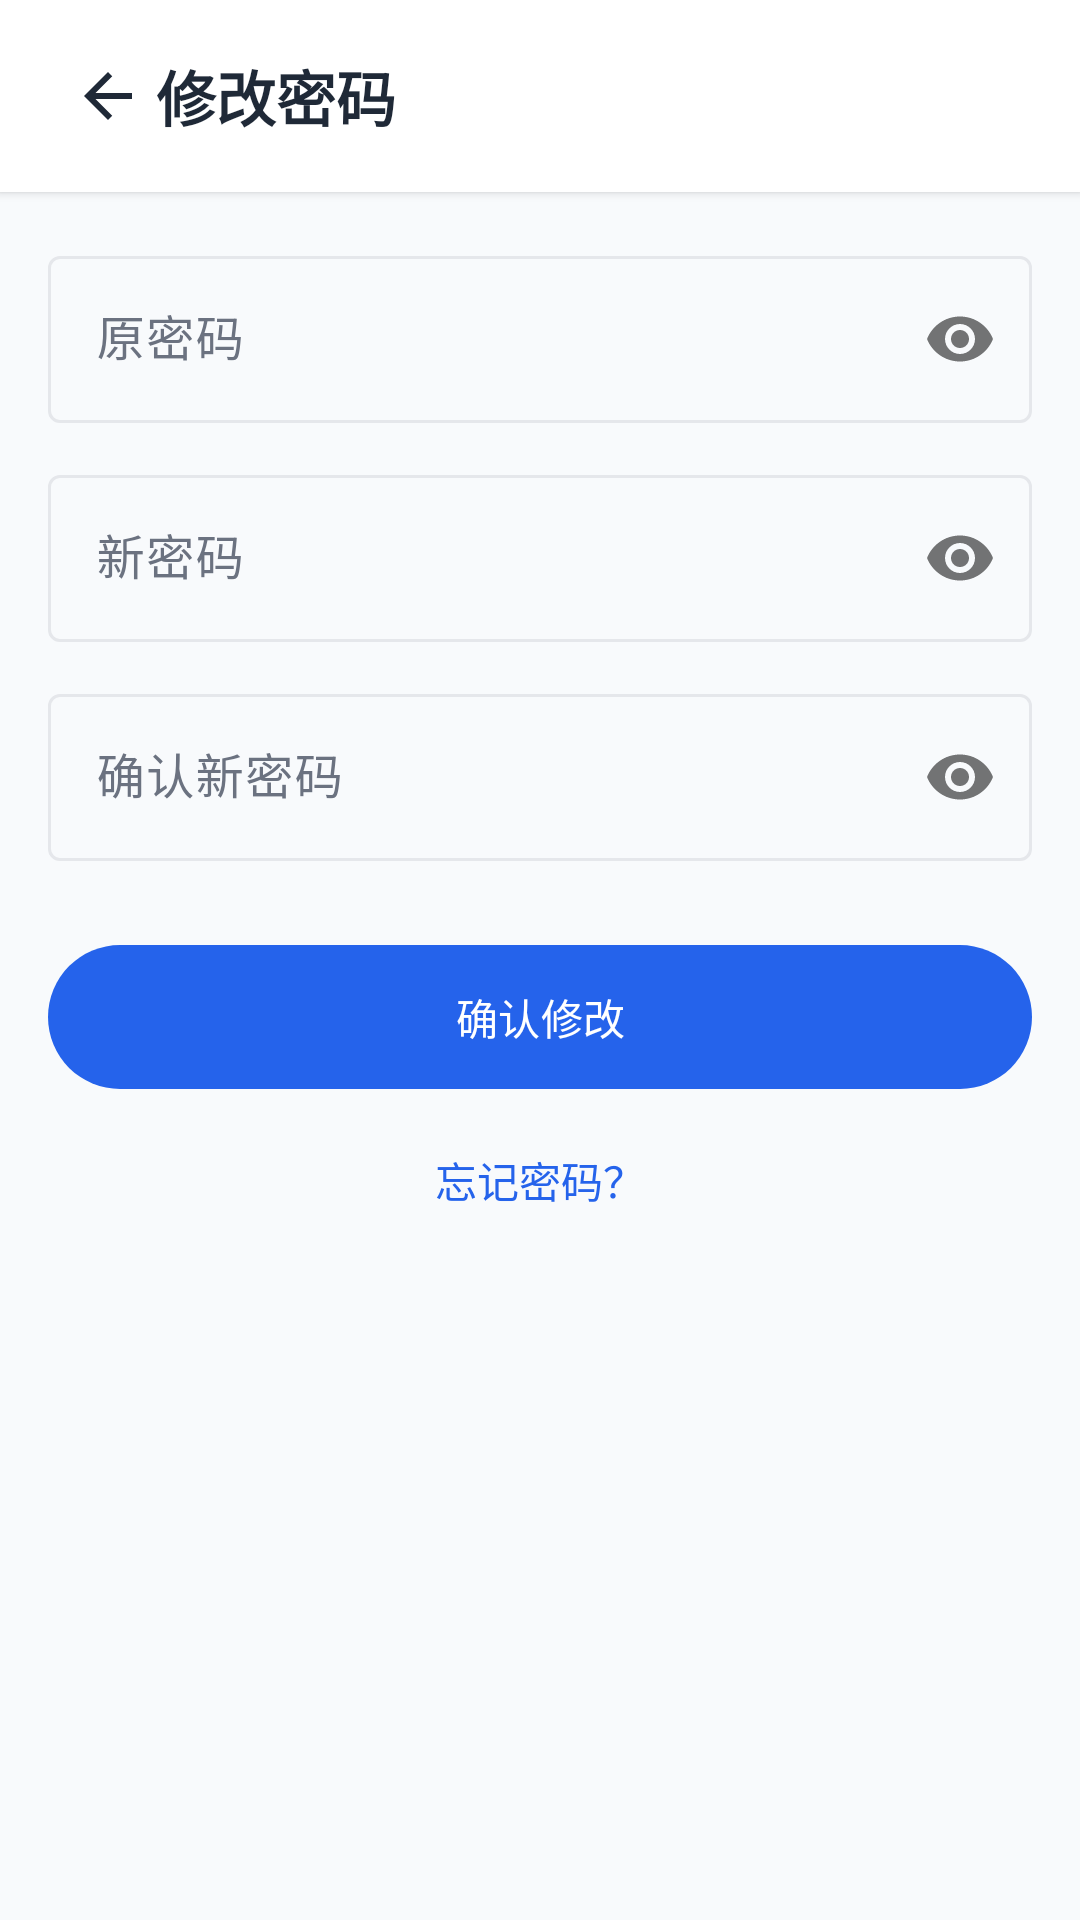

Write the Android layout XML for this screen, with the resource values it uses.
<!-- AndroidManifest.xml: application theme Theme.Topic_channel_platform -->
<!-- res/layout/activity_change_password.xml -->
<?xml version="1.0" encoding="utf-8"?>
<LinearLayout xmlns:android="http://schemas.android.com/apk/res/android"
    xmlns:app="http://schemas.android.com/apk/res-auto"
    android:layout_width="match_parent"
    android:layout_height="match_parent"
    android:orientation="vertical"
    android:background="@color/background">

    <LinearLayout
        android:layout_width="match_parent"
        android:layout_height="wrap_content"
        android:gravity="center_vertical"
        android:padding="12dp"
        android:background="@color/surface"
        android:elevation="2dp">

        <com.google.android.material.button.MaterialButton
            android:id="@+id/btn_back"
            style="@style/AppBackButton" />

        <TextView
            android:layout_width="0dp"
            android:layout_height="wrap_content"
            android:layout_weight="1"
            android:text="修改密码"
            android:textSize="20sp"
            android:textStyle="bold"
            android:textColor="@color/text_primary" />

    </LinearLayout>

    <LinearLayout
        android:id="@+id/main"
        android:layout_width="match_parent"
        android:layout_height="match_parent"
        android:orientation="vertical"
        android:padding="16dp">

        <com.google.android.material.textfield.TextInputLayout
            android:id="@+id/til_old_password"
            android:layout_width="match_parent"
            android:layout_height="wrap_content"
            android:hint="原密码"
            app:passwordToggleEnabled="true">

            <com.google.android.material.textfield.TextInputEditText
                android:id="@+id/et_old_password"
                android:layout_width="match_parent"
                android:layout_height="wrap_content"
                android:inputType="textPassword" />
        </com.google.android.material.textfield.TextInputLayout>

        <com.google.android.material.textfield.TextInputLayout
            android:id="@+id/til_new_password"
            android:layout_width="match_parent"
            android:layout_height="wrap_content"
            android:layout_marginTop="12dp"
            android:hint="新密码"
            app:passwordToggleEnabled="true">

            <com.google.android.material.textfield.TextInputEditText
                android:id="@+id/et_new_password"
                android:layout_width="match_parent"
                android:layout_height="wrap_content"
                android:inputType="textPassword" />
        </com.google.android.material.textfield.TextInputLayout>

        <com.google.android.material.textfield.TextInputLayout
            android:id="@+id/til_confirm_password"
            android:layout_width="match_parent"
            android:layout_height="wrap_content"
            android:layout_marginTop="12dp"
            android:hint="确认新密码"
            app:passwordToggleEnabled="true">

            <com.google.android.material.textfield.TextInputEditText
                android:id="@+id/et_confirm_password"
                android:layout_width="match_parent"
                android:layout_height="wrap_content"
                android:inputType="textPassword" />
        </com.google.android.material.textfield.TextInputLayout>

        <com.google.android.material.button.MaterialButton
            android:id="@+id/btn_submit"
            android:layout_width="match_parent"
            android:layout_height="56dp"
            android:layout_marginTop="24dp"
            android:text="确认修改" />

        <TextView
            android:id="@+id/tv_forgot_password"
            android:layout_width="wrap_content"
            android:layout_height="wrap_content"
            android:layout_marginTop="16dp"
            android:text="忘记密码？"
            android:textColor="@color/primary"
            android:textSize="14sp"
            android:layout_gravity="center" />

    </LinearLayout>

</LinearLayout>
<!-- resources referenced by this layout -->
<resources>
  <color name="background">#F8FAFC</color>
  <color name="primary">#2563EB</color>
  <color name="surface">#FFFFFF</color>
  <color name="text_primary">#1F2937</color>
  <style name="AppBackButton" parent="Widget.Material3.Button.TextButton">
          <item name="icon">@drawable/baseline_arrow_back_24</item>
          <item name="iconTint">@color/text_primary</item>
          <item name="iconSize">24dp</item>
          <item name="android:minWidth">0dp</item>
          <item name="android:minHeight">0dp</item>
          <item name="android:layout_width">40dp</item>
          <item name="android:layout_height">40dp</item>
          <item name="android:insetTop">0dp</item>
          <item name="android:insetBottom">0dp</item>
      </style>
  <style name="Theme.Topic_channel_platform" parent="Base.Theme.Topic_channel_platform" />
  <!-- drawable baseline_arrow_back_24 (drawable) -->
  <vector xmlns:android="http://schemas.android.com/apk/res/android" android:height="24dp" android:tint="#1F2937" android:viewportHeight="24" android:viewportWidth="24" android:width="24dp">
      <path android:fillColor="@android:color/white" android:pathData="M20,11H7.83l5.59,-5.59L12,4l-8,8 8,8 1.41,-1.41L7.83,13H20v-2z"/>
  </vector>
  <style name="Base.Theme.Topic_channel_platform" parent="Theme.Material3.DayNight.NoActionBar">
          
          <item name="colorPrimary">@color/primary</item>
          <item name="colorOnPrimary">@color/white</item>
          <item name="colorPrimaryContainer">@color/primary_light</item>
          <item name="colorOnPrimaryContainer">@color/primary_dark</item>
          
          <item name="colorSecondary">@color/secondary</item>
          <item name="colorOnSecondary">@color/white</item>
          <item name="colorSecondaryContainer">@color/secondary_container</item>
          <item name="colorOnSecondaryContainer">@color/secondary_dark</item>
          
          <item name="colorTertiary">@color/primary</item>
          <item name="colorOnTertiary">@color/white</item>
          <item name="colorTertiaryContainer">@color/primary_light</item>
          <item name="colorOnTertiaryContainer">@color/primary_dark</item>
          
          <item name="colorError">@color/error</item>
          <item name="colorOnError">@color/white</item>
          <item name="colorErrorContainer">@color/error_container</item>
          <item name="colorOnErrorContainer">@color/error</item>
          
          <item name="android:colorBackground">@color/background</item>
          <item name="colorSurface">@color/surface</item>
          <item name="colorOnSurface">@color/text_primary</item>
          <item name="colorSurfaceVariant">@color/surface_secondary</item>
          <item name="colorOnSurfaceVariant">@color/text_secondary</item>
          <item name="colorSurfaceContainerHighest">@color/surface_secondary</item>
          
          <item name="colorOutline">@color/divider</item>
          <item name="colorOutlineVariant">@color/divider</item>
          
          <item name="android:statusBarColor">@color/surface</item>
          <item name="android:navigationBarColor">@color/surface</item>
      </style>
  <color name="white">#FFFFFFFF</color>
  <color name="primary_light">#DBEAFE</color>
  <color name="primary_dark">#1D4ED8</color>
  <color name="secondary">#6366F1</color>
  <color name="secondary_container">#E0E7FF</color>
  <color name="secondary_dark">#4F46E5</color>
  <color name="error">#DC2626</color>
  <color name="error_container">#FEE2E2</color>
  <color name="surface_secondary">#F1F5F9</color>
  <color name="text_secondary">#6B7280</color>
  <color name="divider">#E5E7EB</color>
</resources>
